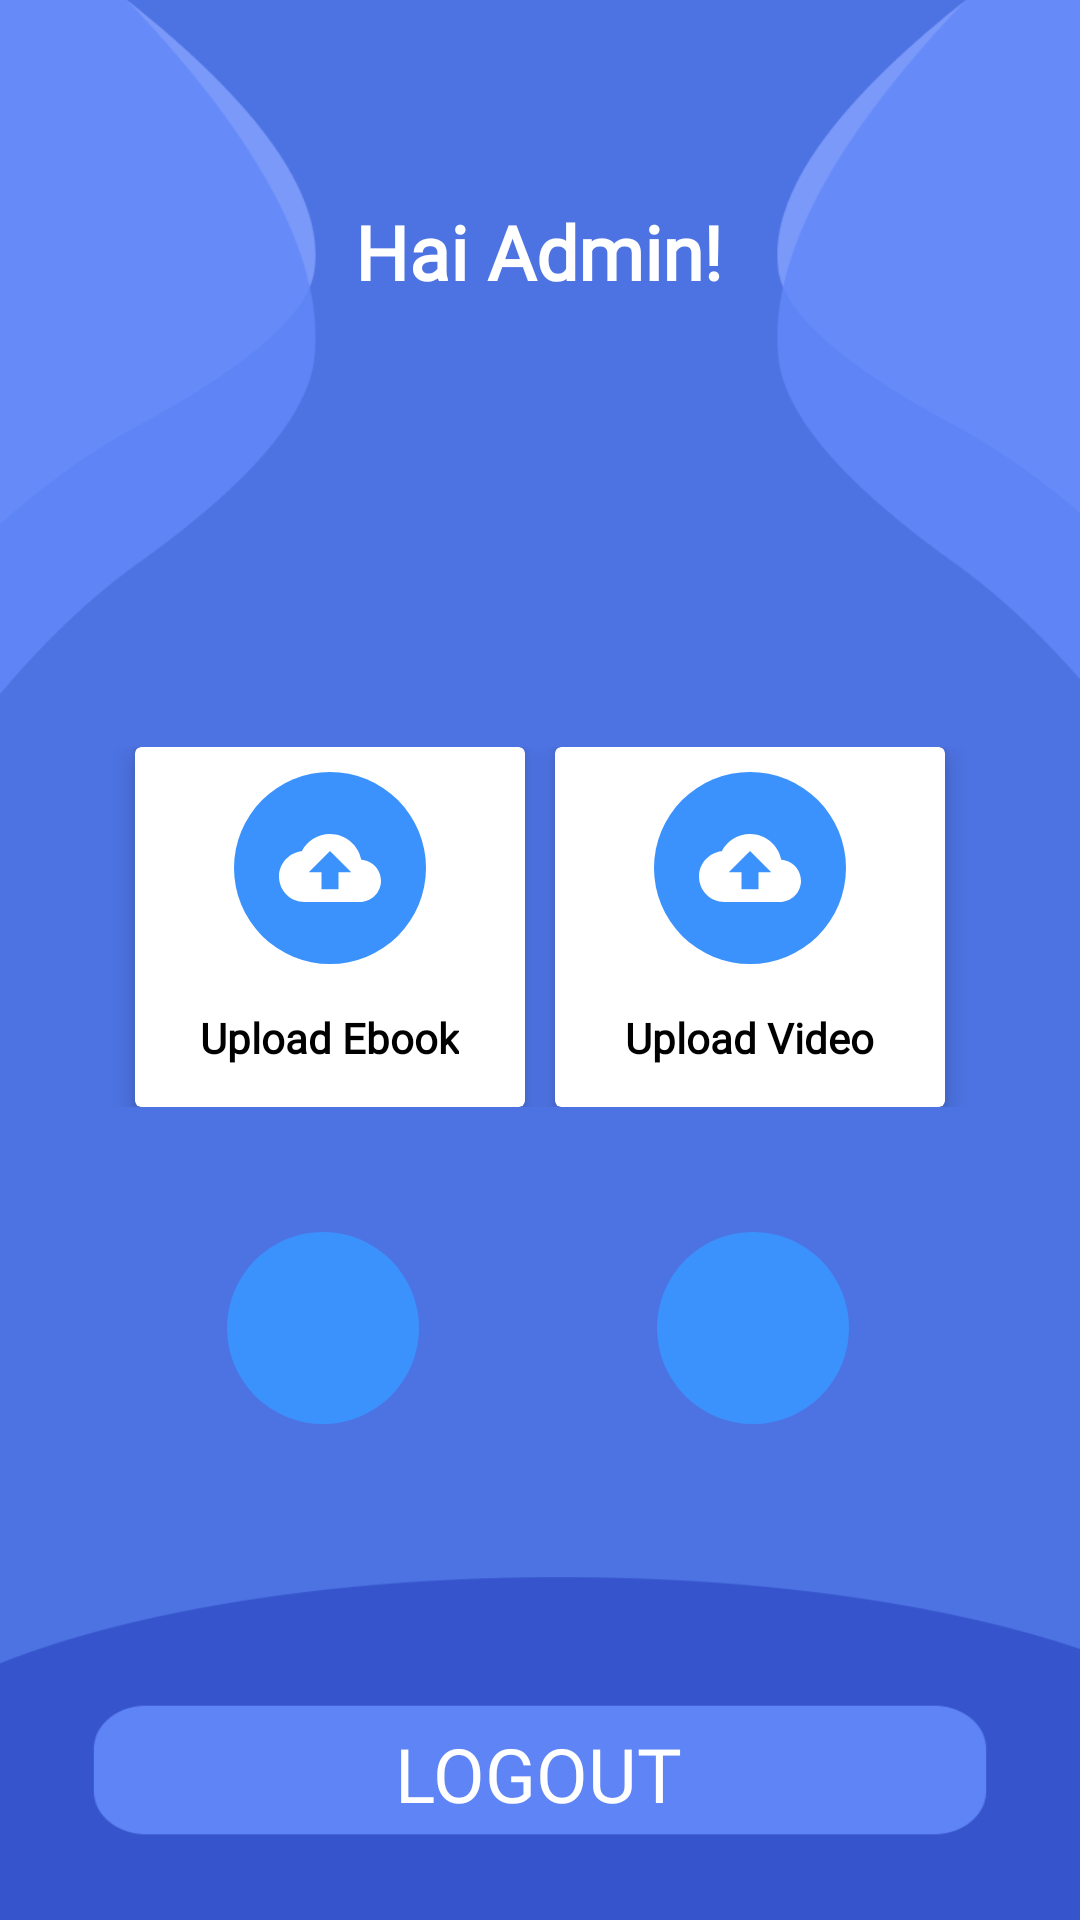

Write the Android layout XML for this screen, with the resource values it uses.
<!-- AndroidManifest.xml: application theme Theme.AdminEduEcon -->
<!-- res/layout/activity_main.xml -->
<?xml version="1.0" encoding="utf-8"?>
<androidx.constraintlayout.widget.ConstraintLayout xmlns:android="http://schemas.android.com/apk/res/android"
    xmlns:app="http://schemas.android.com/apk/res-auto"
    xmlns:tools="http://schemas.android.com/tools"
    android:layout_width="match_parent"
    android:layout_height="match_parent"
    android:gravity="center"
    android:orientation="vertical"
    android:background="@drawable/bg_home"
    tools:context=".UI.MainActivity">


    <TextView
        android:id="@+id/tvLogout"
        android:layout_width="wrap_content"
        android:layout_height="wrap_content"
        android:fontFamily="@font/poppinsbold"
        android:text="LOGOUT"
        android:textColor="@color/white"
        android:textSize="25sp"
        app:layout_constraintBottom_toBottomOf="parent"
        app:layout_constraintEnd_toEndOf="parent"
        app:layout_constraintHorizontal_bias="0.498"
        app:layout_constraintStart_toStartOf="parent"
        app:layout_constraintTop_toTopOf="parent"
        app:layout_constraintVertical_bias="0.947" />

    <LinearLayout
        android:id="@+id/linearLayout2"
        android:layout_width="match_parent"
        android:layout_height="120dp"
        android:gravity="center"
        android:orientation="horizontal"
        app:layout_constraintBottom_toBottomOf="parent"
        app:layout_constraintEnd_toEndOf="parent"
        app:layout_constraintHorizontal_bias="0.0"
        app:layout_constraintStart_toStartOf="parent"
        app:layout_constraintTop_toTopOf="parent"
        app:layout_constraintVertical_bias="0.479">

        <androidx.cardview.widget.CardView
            android:id="@+id/addEbook"
            android:layout_width="130dp"
            android:layout_height="match_parent"
            android:layout_marginEnd="10dp"
            app:cardElevation="5dp">

            <LinearLayout
                android:layout_width="match_parent"
                android:layout_height="match_parent"
                android:gravity="center"
                android:orientation="vertical">

                <ImageView
                    android:layout_width="64dp"
                    android:layout_height="64dp"
                    android:background="@drawable/ic_circle"
                    android:padding="15dp"
                    android:src="@drawable/ic_upload" />

                <TextView
                    android:layout_width="wrap_content"
                    android:layout_height="wrap_content"
                    android:layout_marginTop="10dp"
                    android:fontFamily="@font/poppinsmedium"
                    android:padding="5dp"
                    android:text="Upload Ebook"
                    android:textColor="@color/black"
                    android:textStyle="bold" />

            </LinearLayout>

        </androidx.cardview.widget.CardView>

        <androidx.cardview.widget.CardView
            android:id="@+id/addVideo"
            android:layout_width="130dp"
            android:layout_height="match_parent"
            app:cardElevation="5dp">

            <LinearLayout
                android:layout_width="match_parent"
                android:layout_height="match_parent"
                android:gravity="center"
                android:orientation="vertical">

                <ImageView
                    android:layout_width="64dp"
                    android:layout_height="64dp"
                    android:background="@drawable/ic_circle"
                    android:padding="15dp"
                    android:src="@drawable/ic_upload" />

                <TextView
                    android:layout_width="wrap_content"
                    android:layout_height="wrap_content"
                    android:layout_marginTop="10dp"
                    android:fontFamily="@font/poppinsmedium"
                    android:padding="5dp"
                    android:text="Upload Video"
                    android:textColor="@color/black"
                    android:textStyle="bold" />

            </LinearLayout>

        </androidx.cardview.widget.CardView>

    </LinearLayout>

    <ImageView
        android:id="@+id/ebook"
        android:layout_width="64dp"
        android:layout_height="64dp"
        android:background="@drawable/ic_circle"
        android:padding="15dp"
        android:src="@drawable/ic_pdf"
        app:layout_constraintBottom_toBottomOf="parent"
        app:layout_constraintEnd_toEndOf="parent"
        app:layout_constraintHorizontal_bias="0.256"
        app:layout_constraintStart_toStartOf="parent"
        app:layout_constraintTop_toBottomOf="@+id/linearLayout2"
        app:layout_constraintVertical_bias="0.201" />

    <ImageView
        android:id="@+id/videoView"
        android:layout_width="64dp"
        android:layout_height="64dp"
        android:background="@drawable/ic_circle"
        android:padding="15dp"
        android:src="@drawable/ic_video"
        app:layout_constraintBottom_toBottomOf="parent"
        app:layout_constraintEnd_toEndOf="parent"
        app:layout_constraintHorizontal_bias="0.74"
        app:layout_constraintStart_toStartOf="parent"
        app:layout_constraintTop_toBottomOf="@+id/linearLayout2"
        app:layout_constraintVertical_bias="0.201" />

    <TextView
        android:id="@+id/textView"
        android:layout_width="wrap_content"
        android:layout_height="wrap_content"
        android:fontFamily="@font/poppinsbold"
        android:padding="5dp"
        android:text="Hai Admin!"
        android:textColor="@color/white"
        android:textSize="25sp"
        android:textStyle="bold"
        app:layout_constraintBottom_toBottomOf="parent"
        app:layout_constraintEnd_toEndOf="parent"
        app:layout_constraintHorizontal_bias="0.498"
        app:layout_constraintStart_toStartOf="parent"
        app:layout_constraintTop_toTopOf="parent"
        app:layout_constraintVertical_bias="0.104" />


</androidx.constraintlayout.widget.ConstraintLayout>
<!-- resources referenced by this layout -->
<resources>
  <!-- drawable bg_home: png bitmap (drawable, 23684 bytes) -->
  <!-- drawable ic_circle (drawable) -->
  <?xml version="1.0" encoding="utf-8"?>
  <shape android:shape="oval" android:height="15dp" android:width="15dp"
      xmlns:android="http://schemas.android.com/apk/res/android">
      <solid android:color="#3B92FD"/>
  </shape>
  <!-- drawable ic_upload (drawable) -->
  <vector android:height="15dp" android:tint="#FFFFFF"
      android:viewportHeight="24" android:viewportWidth="24"
      android:width="15dp" xmlns:android="http://schemas.android.com/apk/res/android">
      <path android:fillColor="@android:color/white" android:pathData="M19.35,10.04C18.67,6.59 15.64,4 12,4 9.11,4 6.6,5.64 5.35,8.04 2.34,8.36 0,10.91 0,14c0,3.31 2.69,6 6,6h13c2.76,0 5,-2.24 5,-5 0,-2.64 -2.05,-4.78 -4.65,-4.96zM14,13v4h-4v-4H7l5,-5 5,5h-3z"/>
  </vector>
  <style name="Theme.AdminEduEcon" parent="Theme.MaterialComponents.DayNight.NoActionBar">
          
          <item name="colorPrimary">@color/purple_500</item>
          <item name="colorPrimaryVariant">@color/purple_700</item>
          <item name="colorOnPrimary">@color/white</item>
          
          <item name="colorSecondary">@color/teal_200</item>
          <item name="colorSecondaryVariant">@color/teal_700</item>
          <item name="colorOnSecondary">@color/black</item>
          
          <item name="android:statusBarColor" tools:targetApi="l">?attr/colorPrimaryVariant</item>
          
      </style>
  <!-- not gathered from this repository: default colours our renderer supplied (Android Studio template values) -->
  <color name="purple_500">#FF6200EE</color>
  <color name="purple_700">#FF3700B3</color>
  <color name="teal_200">#FF03DAC5</color>
  <color name="teal_700">#FF018786</color>
  <color name="black">#FF000000</color>
  <color name="white">#FFFFFFFF</color>
</resources>
